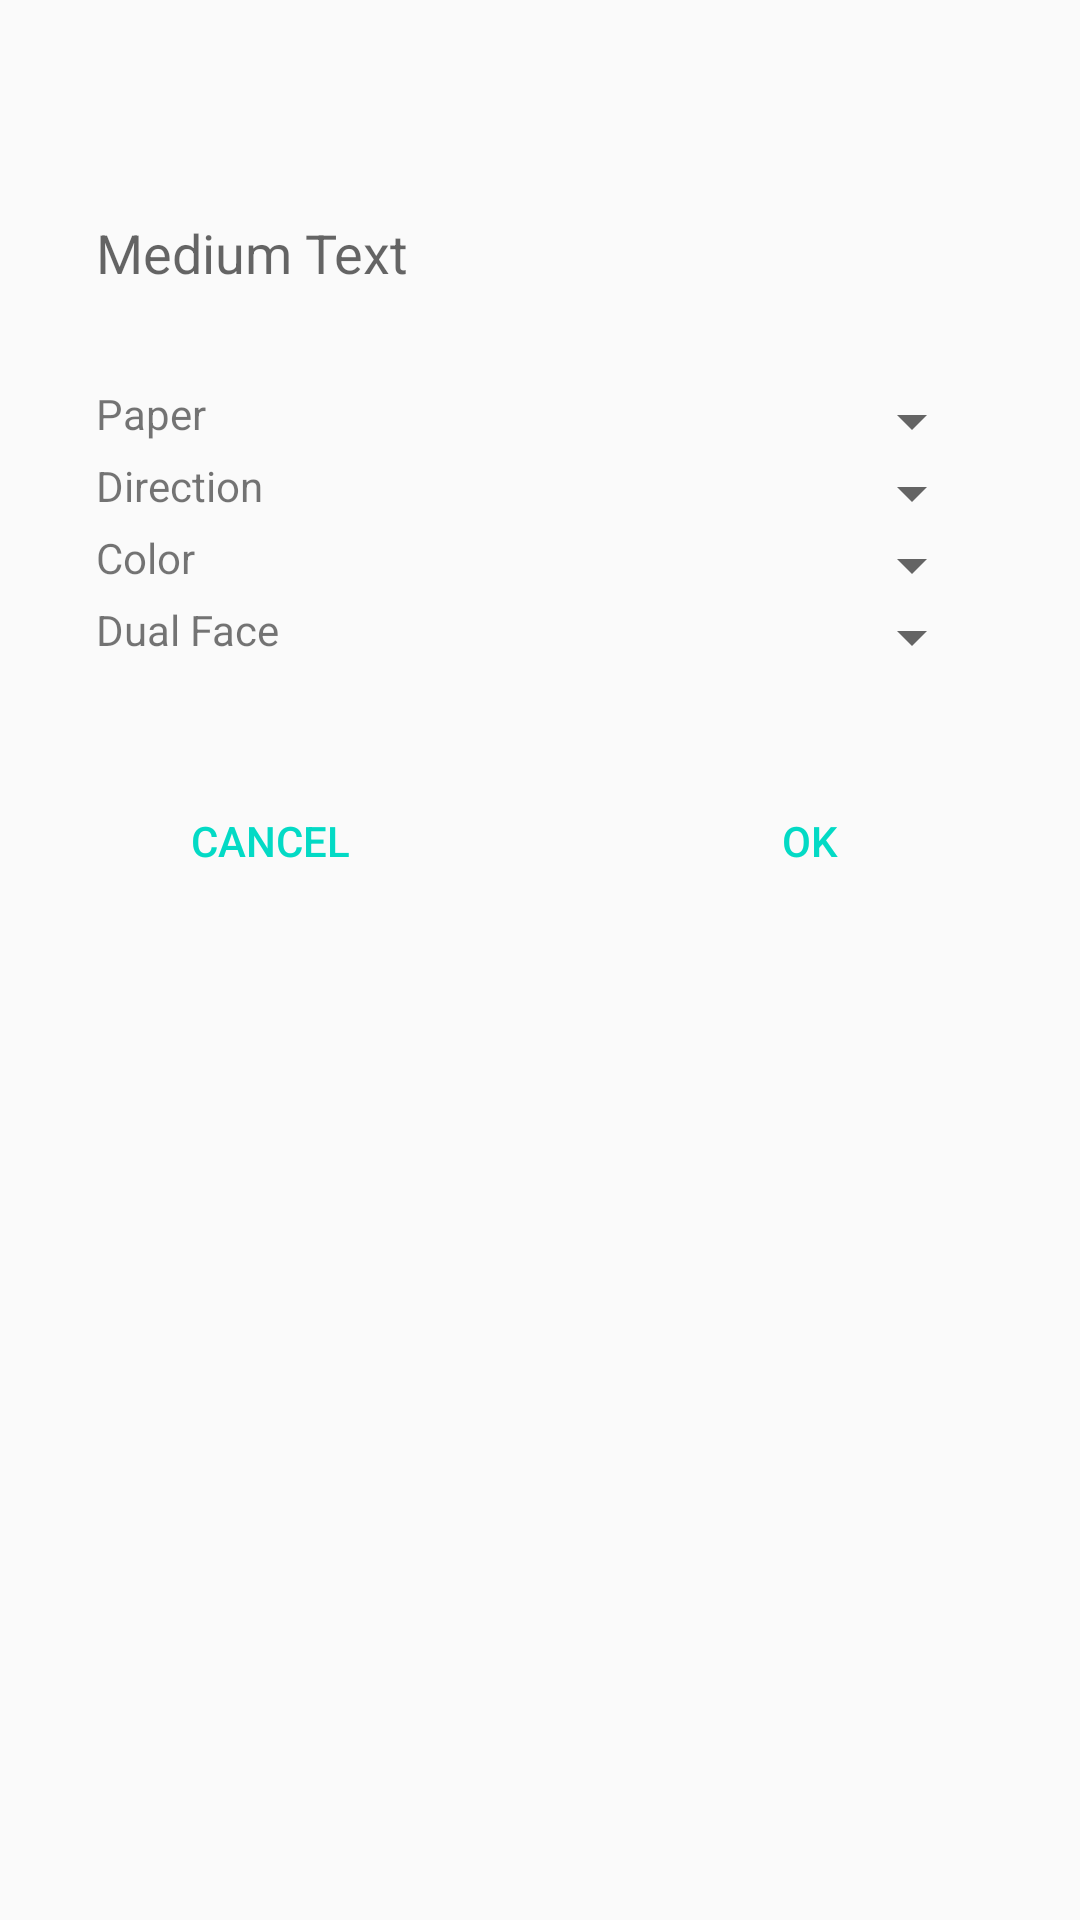

Here is an Android app screen rendered from its layout file. Give the layout XML and the strings, colors and styles it references.
<!-- AndroidManifest.xml: application theme AppTheme -->
<!-- res/layout/fragment_dialog_config_printer.xml -->
<?xml version="1.0" encoding="utf-8"?>
<LinearLayout
    android:orientation="vertical" xmlns:android="http://schemas.android.com/apk/res/android"
    android:layout_width="match_parent"
    android:layout_height="wrap_content"
    >

    <android.support.v7.widget.Toolbar
        android:layout_height="?android:attr/actionBarSize"
        android:id="@+id/toolbar"
        android:layout_width="match_parent" />

    <TextView
        android:layout_width="match_parent"
        android:layout_height="wrap_content"
        android:textAppearance="?android:attr/textAppearanceMedium"
        android:text="@string/medium_text"
        android:id="@+id/textView_printer_name"
        android:layout_marginLeft="32dp"
        android:layout_marginRight="32dp"
        android:layout_marginTop="16dp" />

    <ScrollView
        android:layout_width="wrap_content"
        android:layout_height="wrap_content"
        android:id="@+id/scrollView" >

        <TableLayout
            android:layout_width="match_parent"
            android:layout_height="wrap_content"
            android:padding="32dp"
            android:stretchColumns="*">

            <TableRow
                android:layout_width="match_parent"
                android:layout_height="match_parent">

                <TextView
                    android:layout_width="wrap_content"
                    android:layout_height="wrap_content"
                    android:text="@string/printer_paper"
                    android:id="@+id/textView5" />

                <Spinner
                    android:layout_width="wrap_content"
                    android:layout_height="wrap_content"
                    android:entries="@array/test"
                    android:id="@+id/spinner" />
            </TableRow>

            <TableRow
                android:layout_width="match_parent"
                android:layout_height="match_parent" >

                <TextView
                    android:layout_width="wrap_content"
                    android:layout_height="wrap_content"
                    android:text="@string/printer_direction"
                    android:id="@+id/textView6" />

                <Spinner
                    android:layout_width="wrap_content"
                    android:layout_height="wrap_content"
                    android:entries="@array/test"
                    android:id="@+id/spinner2" />
            </TableRow>

            <TableRow
                android:layout_width="match_parent"
                android:layout_height="match_parent" >

                <TextView
                    android:layout_width="wrap_content"
                    android:layout_height="wrap_content"
                    android:text="@string/printer_color"
                    android:id="@+id/textView7" />

                <Spinner
                    android:layout_width="wrap_content"
                    android:layout_height="wrap_content"
                    android:entries="@array/test"
                    android:id="@+id/spinner3" />
            </TableRow>

            <TableRow
                android:layout_width="match_parent"
                android:layout_height="match_parent" >

                <TextView
                    android:layout_width="wrap_content"
                    android:layout_height="wrap_content"
                    android:text="@string/printer_dual_face"
                    android:id="@+id/textView8" />

                <Spinner
                    android:layout_width="wrap_content"
                    android:layout_height="wrap_content"
                    android:entries="@array/test"
                    android:id="@+id/spinner4" />
            </TableRow>
        </TableLayout>
    </ScrollView>

    <LinearLayout
        android:layout_width="match_parent"
        android:layout_height="wrap_content"
        android:layout_alignParentBottom="true"
        android:layout_centerHorizontal="true" >

        <Button
            style="?android:attr/buttonBarButtonStyle"
            android:layout_width="match_parent"
            android:layout_weight="1"
            android:layout_height="wrap_content"
            android:text="@string/cancel"
            android:id="@+id/button_cancel"
            android:layout_alignParentBottom="true"
            android:layout_toStartOf="@+id/button_ok" />

        <Button
            style="?android:attr/buttonBarButtonStyle"
            android:layout_width="match_parent"
            android:layout_height="wrap_content"
            android:layout_weight="1"
            android:text="@string/ok"
            android:id="@+id/button_ok"
            android:layout_alignParentBottom="true"
            android:layout_alignParentEnd="true" />
    </LinearLayout>
</LinearLayout>
<!-- resources referenced by this layout -->
<resources>
  <string name="cancel">Cancel</string>
  <string name="medium_text">Medium Text</string>
  <string name="ok">OK</string>
  <string name="printer_color">Color</string>
  <string name="printer_direction">Direction</string>
  <string name="printer_dual_face">Dual Face</string>
  <string name="printer_paper">Paper</string>
  <style name="AppTheme" parent="Theme.AppCompat.Light.DarkActionBar">
          
          <item name="android:colorPrimary">@color/colorPrimary</item>
          <item name="android:colorPrimaryDark">@color/colorPrimaryDark</item>
          <item name="android:colorAccent">@color/colorAccent</item>
      </style>
  <!-- not gathered from this repository: default colours our renderer supplied (Android Studio template values) -->
  <color name="colorPrimary">#FF6200EE</color>
  <color name="colorPrimaryDark">#FF3700B3</color>
  <color name="colorAccent">#FF03DAC5</color>
</resources>
